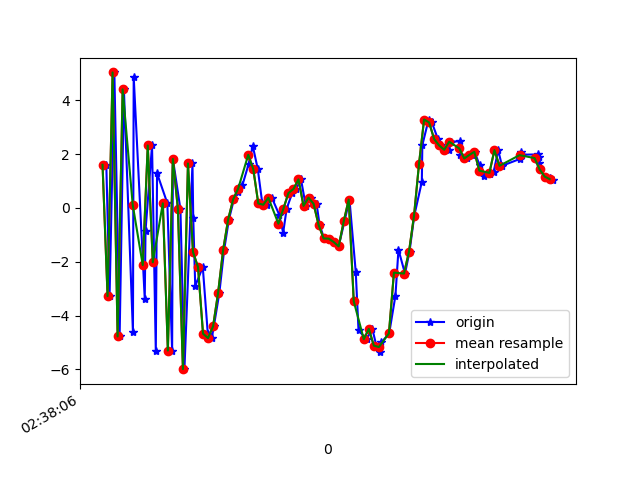

The file beside this chart, header and first rows:
1617849486575, 545130134549194, 1.6005495, 0.07375479, 8.218223
1617849486588, 545130153779964, -3.28, -0.5839, -7.271
1617849486607, 545130173010734, 5.033, 0.9391, 5.737
1617849486628, 545130192241504, -4.777, -0.8622, -3.082
1617849486645, 545130211472274, 4.405, 0.9562, -0.06748
1617849486681, 545130230815624, -4.628, -0.8811, -4.921
1617849486684, 545130250046394, 4.873, 0.8827, 0.4005
1617849486728, 545130269277164, -3.385, -0.6175, 5.398
1617849486731, 545130288507934, -0.8605, -0.1473, -7.948
1617849486757, 545130307738704, 2.319, 0.6693, 6.47
1617849486772, 545130326969474, -5.33, -0.7697, -0.6168
1617849486777, 545130346200244, 1.287, 0.6033, -5.579
1617849486818, 545130365431014, 0.1695, 0.5051, 7.942
1617849486837, 545130384661784, -5.301, -0.6427, -3.266
1617849486840, 545130403892554, 1.818, 0.8895, -4.169
1617849486870, 545130423123324, -0.04575, 0.8804, 8.168
1617849486886, 545130442354094, -5.993, -0.2387, -3.573
1617849486918, 545130461584864, 1.65, 1.338, -3.875
1617849486921, 545130480815634, -0.372, 1.812, 7.834
1617849486929, 545130500046404, -2.903, 2.612, 2.956
1617849486959, 545130519277174, -2.197, 4.625, 0.1325
1617849486979, 545130538507944, -4.674, 5.045, -0.8321
1617849486995, 545130557738714, -4.838, 3.547, 1.017
1617849487003, 545130576969484, -4.403, 1.914, 2.616
1617849487025, 545130596200254, -3.156, 2.559, 2.302
1617849487044, 545130615431024, -1.565, 3.385, 2.23
1617849487063, 545130634661794, -0.4322, 1.912, 3.297
1617849487083, 545130653892564, 0.3203, -0.3548, 5.059
1617849487101, 545130673123334, 0.5869, -1.088, 4.352
1617849487117, 545130692354104, 0.8521, -0.9311, 3.006
1617849487142, 545130711584874, 1.644, -0.4886, 1.339
1617849487158, 545130730815644, 2.302, -0.7272, 0.5133
1617849487178, 545130750046414, 1.443, -1.024, 0.004814
1617849487196, 545130769277184, 0.1634, -0.7657, -1.863
1617849487214, 545130788507954, 0.1174, -0.00112, -3.869
1617849487234, 545130807738724, 0.3781, 0.2828, -5.479
1617849487263, 545130826969494, -0.2479, 0.6748, -7.146
1617849487279, 545130846200264, -0.9237, 1.12, -7.741
1617849487293, 545130865431034, -0.02786, 1.227, -7.011
1617849487315, 545130884661804, 0.5513, 1.709, -6.218
1617849487330, 545130903892574, 0.7002, 2.768, -5.83
1617849487350, 545130923123344, 1.059, 3.192, -5.651
1617849487369, 545130942354114, 0.0749, 2.55, -5.154
1617849487389, 545130961584884, 0.3806, 2.027, -4.44
1617849487412, 545130980815654, 0.1532, 1.483, -4.108
1617849487424, 545131000046424, -0.6304, 0.6709, -4.475
1617849487442, 545131019277194, -1.136, 0.1904, -4.583
1617849487463, 545131038507964, -1.142, 0.06649, -3.624
1617849487483, 545131057738734, -1.267, -1.537, -2.331
1617849487500, 545131076969504, -1.431, -2.79, -3.246
1617849487523, 545131096200274, -0.5043, -1.16, -5.983
1617849487543, 545131115431044, 0.3095, 0.5372, -5.91
1617849487568, 545131134661814, -2.387, 2.959, -0.7552
1617849487579, 545131153892584, -4.552, 3.032, 1.706
1617849487611, 545131173123354, -4.879, 2.449, 4.441
1617849487634, 545131192354124, -4.496, 0.1896, 6.749
1617849487650, 545131211584894, -5.118, -0.9995, 8.536
1617849487666, 545131230815664, -5.345, 0.7721, 10.3
1617849487670, 545131250046434, -4.998, 3.972, 10.57
1617849487701, 545131269277204, -4.664, 4.545, 10.65
1617849487726, 545131288507974, -3.259, 1.219, 11.51
... 34 more rows
